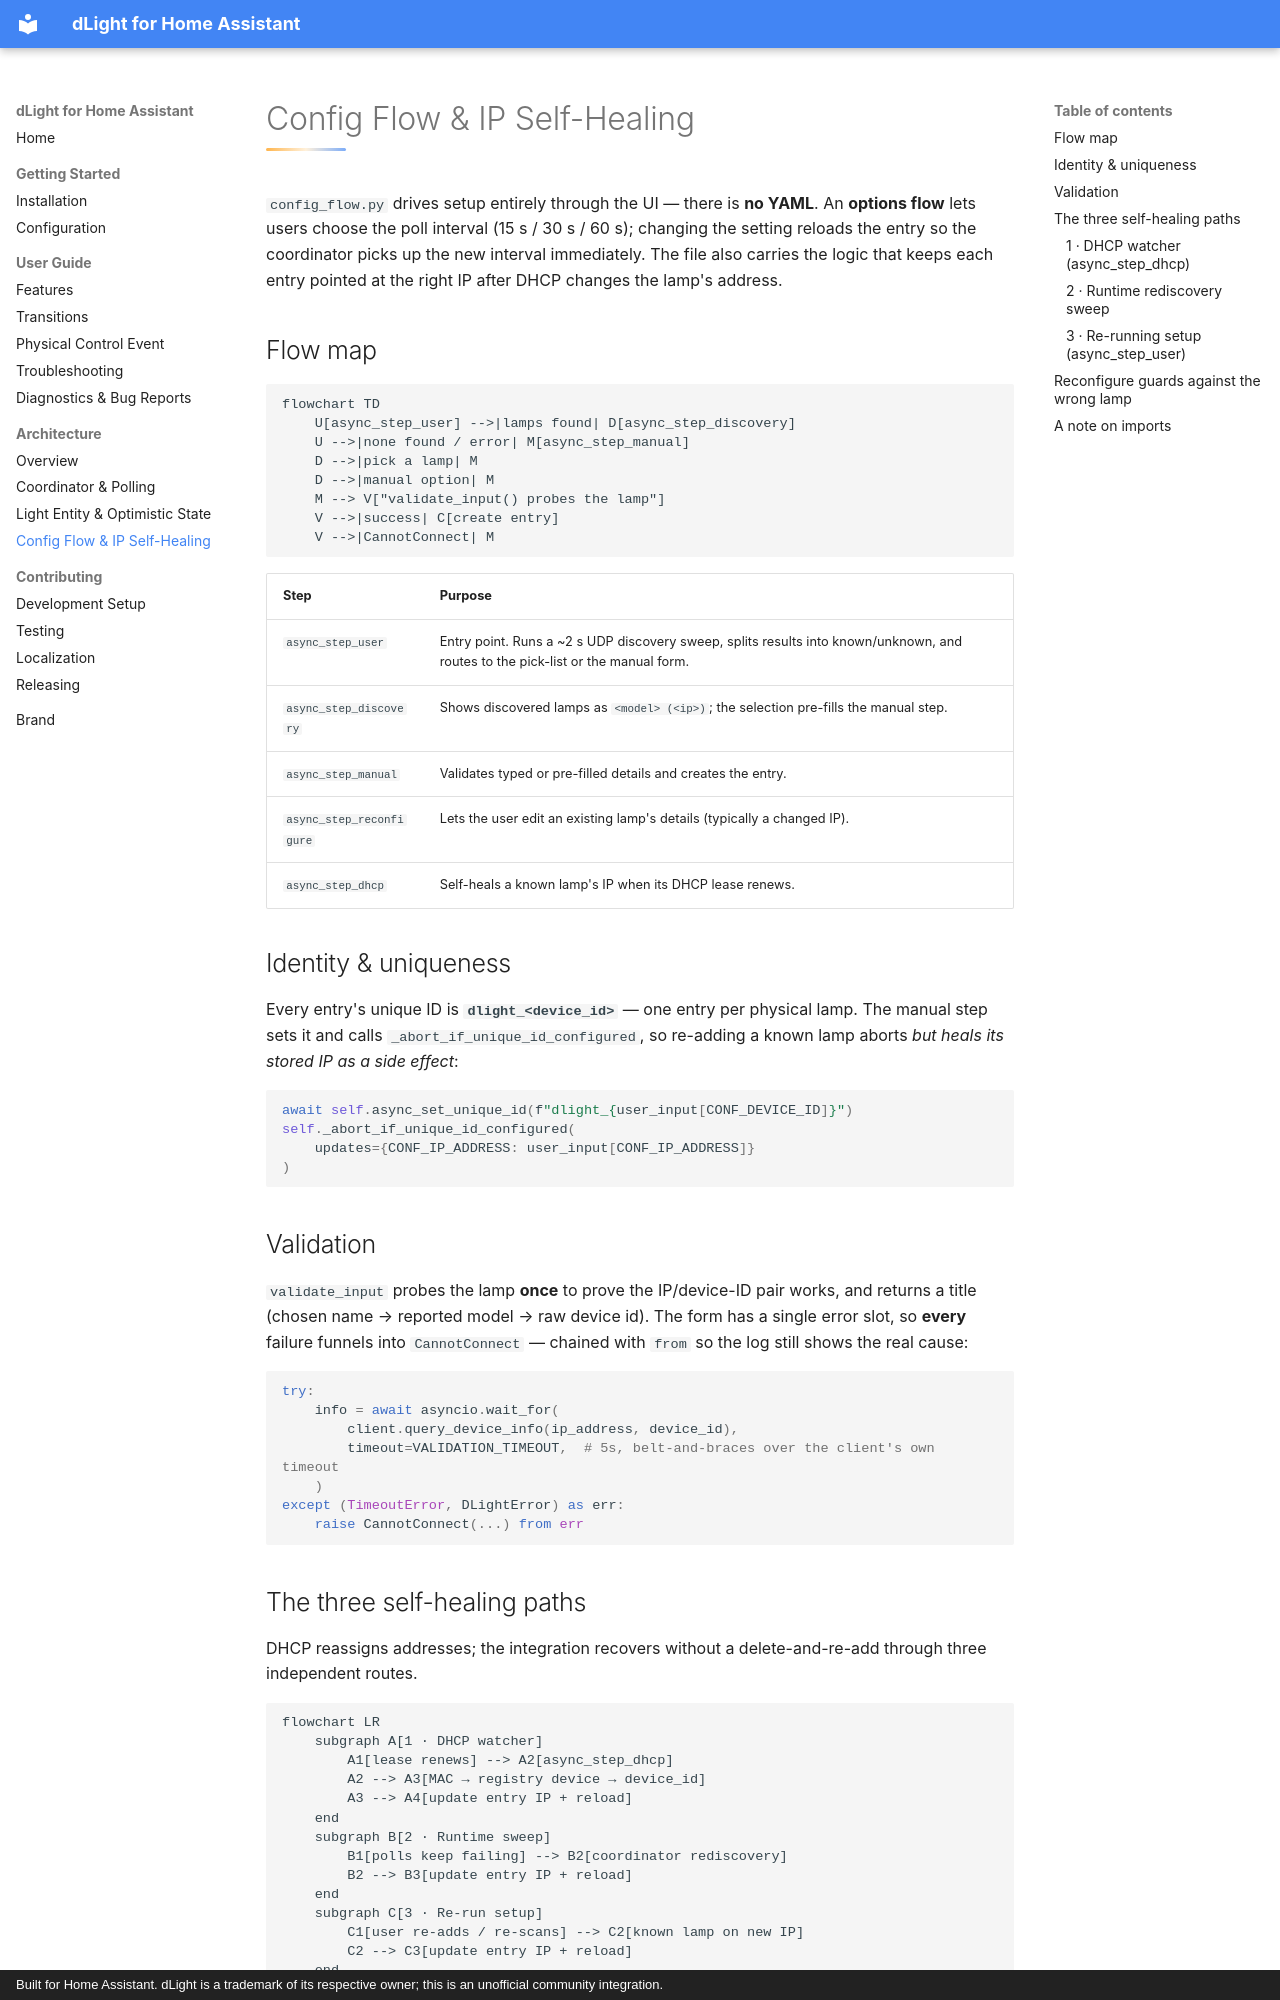

repository: Irishsmurf/dlight-hass · page: architecture/config-flow/index.html · generator: mkdocs · copyright: Built for Home Assistant. dLight is a trademark of its respective owner; this is an unofficial community integration.

# Config Flow & IP Self-Healing

`config_flow.py` drives setup entirely through the UI — there is **no YAML**. An **options flow** lets users choose the poll interval (15 s / 30 s / 60 s); changing the setting reloads the entry so the coordinator picks up the new interval immediately. The file also carries the logic that keeps each entry pointed at the right IP after DHCP changes the lamp's address.

## Flow map

```mermaid
flowchart TD
    U[async_step_user] -->|lamps found| D[async_step_discovery]
    U -->|none found / error| M[async_step_manual]
    D -->|pick a lamp| M
    D -->|manual option| M
    M --> V["validate_input() probes the lamp"]
    V -->|success| C[create entry]
    V -->|CannotConnect| M
```

| Step | Purpose |
|---|---|
| `async_step_user` | Entry point. Runs a ~2 s UDP discovery sweep, splits results into known/unknown, and routes to the pick-list or the manual form. |
| `async_step_discovery` | Shows discovered lamps as `<model> (<ip>)`; the selection pre-fills the manual step. |
| `async_step_manual` | Validates typed or pre-filled details and creates the entry. |
| `async_step_reconfigure` | Lets the user edit an existing lamp's details (typically a changed IP). |
| `async_step_dhcp` | Self-heals a known lamp's IP when its DHCP lease renews. |

## Identity & uniqueness

Every entry's unique ID is **`dlight_<device_id>`** — one entry per physical lamp. The manual step sets it and calls `_abort_if_unique_id_configured`, so re-adding a known lamp aborts *but heals its stored IP as a side effect*:

```python
await self.async_set_unique_id(f"dlight_{user_input[CONF_DEVICE_ID]}")
self._abort_if_unique_id_configured(
    updates={CONF_IP_ADDRESS: user_input[CONF_IP_ADDRESS]}
)
```

## Validation

`validate_input` probes the lamp **once** to prove the IP/device-ID pair works, and returns a title (chosen name → reported model → raw device id). The form has a single error slot, so **every** failure funnels into `CannotConnect` — chained with `from` so the log still shows the real cause:

```python
try:
    info = await asyncio.wait_for(
        client.query_device_info(ip_address, device_id),
        timeout=VALIDATION_TIMEOUT,  # 5s, belt-and-braces over the client's own timeout
    )
except (TimeoutError, DLightError) as err:
    raise CannotConnect(...) from err
```

## The three self-healing paths

DHCP reassigns addresses; the integration recovers without a delete-and-re-add through three independent routes.

```mermaid
flowchart LR
    subgraph A[1 · DHCP watcher]
        A1[lease renews] --> A2[async_step_dhcp]
        A2 --> A3[MAC → registry device → device_id]
        A3 --> A4[update entry IP + reload]
    end
    subgraph B[2 · Runtime sweep]
        B1[polls keep failing] --> B2[coordinator rediscovery]
        B2 --> B3[update entry IP + reload]
    end
    subgraph C[3 · Re-run setup]
        C1[user re-adds / re-scans] --> C2[known lamp on new IP]
        C2 --> C3[update entry IP + reload]
    end
```
